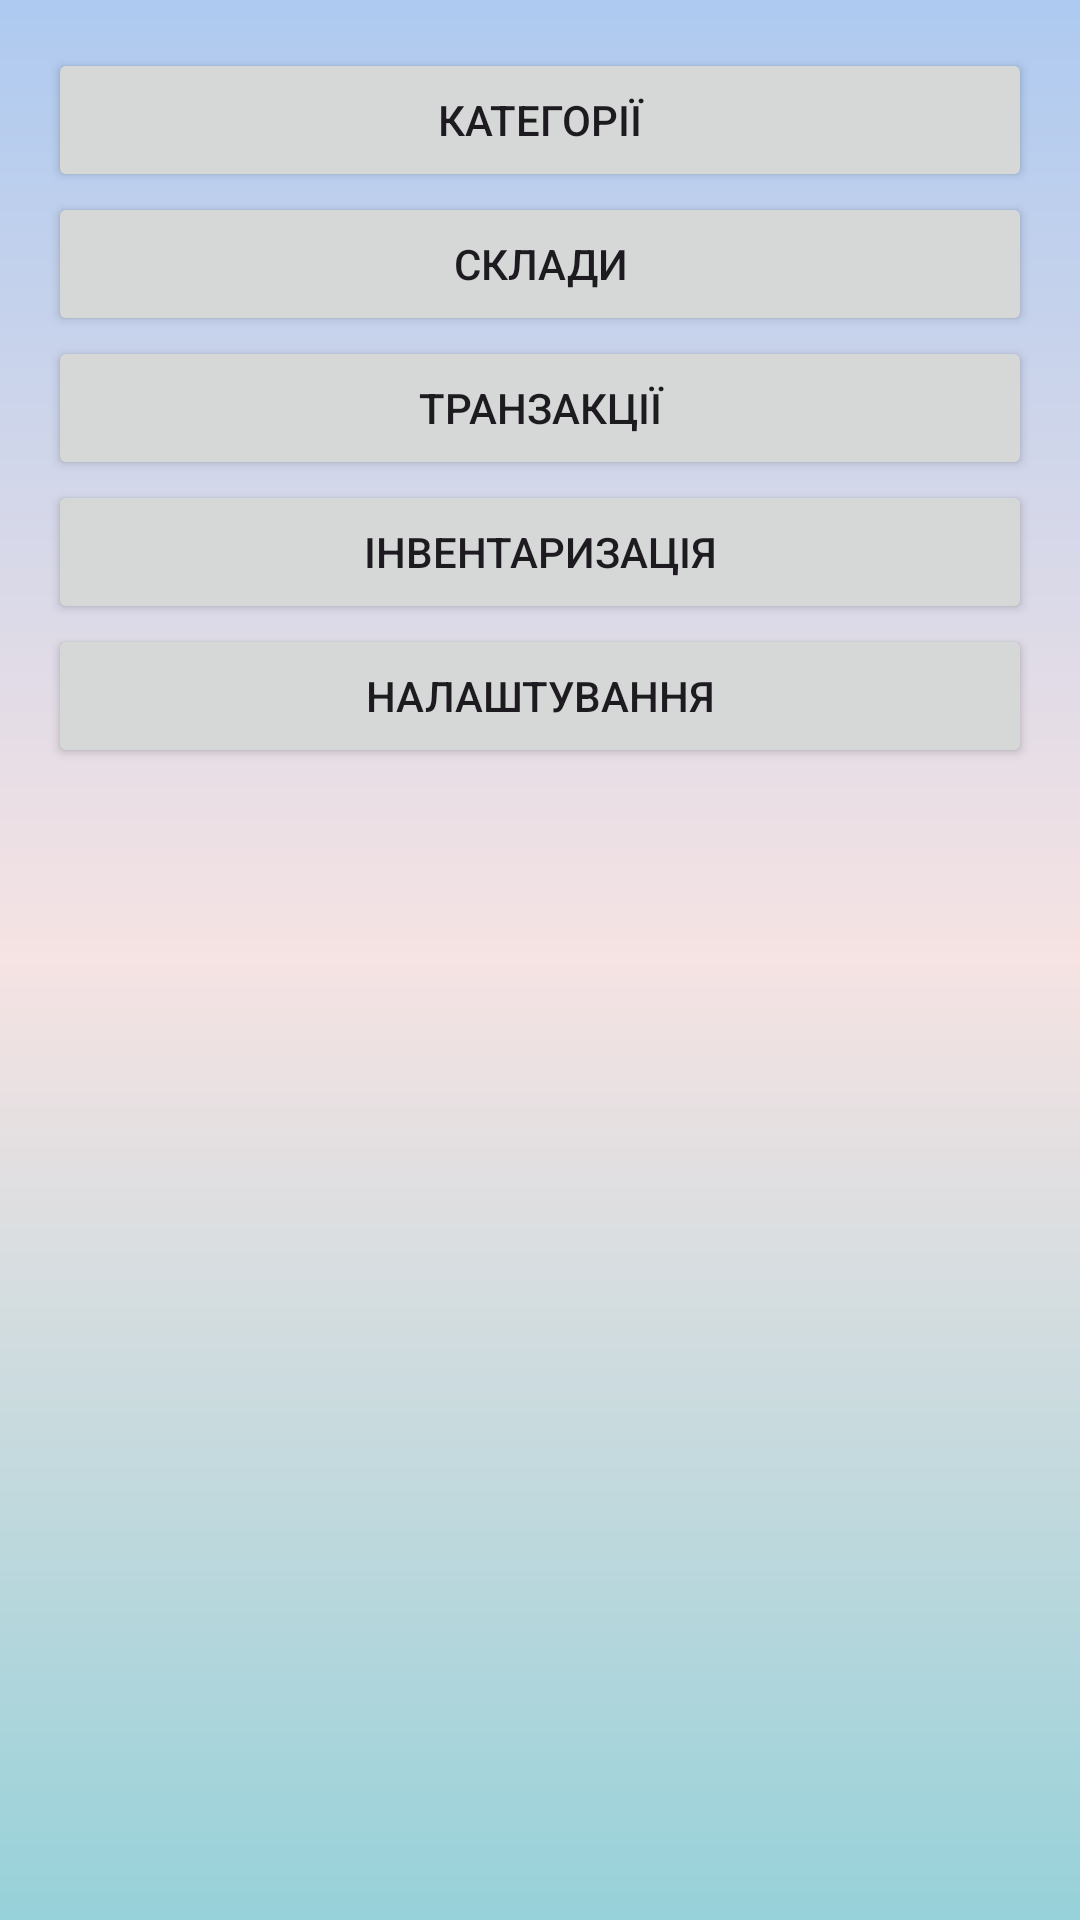

Here is an Android app screen rendered from its layout file. Give the layout XML and the strings, colors and styles it references.
<!-- AndroidManifest.xml: application theme Theme.SmartInvent -->
<!-- res/layout/fragment_admin_more.xml -->
<LinearLayout xmlns:android="http://schemas.android.com/apk/res/android"
              android:layout_width="match_parent"
              android:layout_height="match_parent"
              android:orientation="vertical"
              android:padding="16dp"
              android:background="@drawable/background_gradient">


    <Button
            android:id="@+id/btnCategories"
            android:layout_width="match_parent"
            android:layout_height="wrap_content"
            android:text="Категорії" />

    <Button
            android:id="@+id/btnStorages"
            android:layout_width="match_parent"
            android:layout_height="wrap_content"
            android:text="Склади" />


    <Button
            android:id="@+id/btnTransactions"
            android:layout_width="match_parent"
            android:layout_height="wrap_content"
            android:text="Транзакції" />

    <Button
            android:id="@+id/btnInventory"
            android:layout_width="match_parent"
            android:layout_height="wrap_content"
            android:text="Інвентаризація" />

    <Button
            android:id="@+id/btnSettings"
            android:layout_width="match_parent"
            android:layout_height="wrap_content"
            android:text="Налаштування" />

</LinearLayout>
<!-- resources referenced by this layout -->
<resources>
  <!-- drawable background_gradient (drawable) -->
  <?xml version="1.0" encoding="utf-8"?>
  <layer-list xmlns:android="http://schemas.android.com/apk/res/android">
  
      <item>
          <shape android:shape="rectangle">
              <gradient
                      android:startColor="#AECAF0"
                      android:centerColor="#F6E3E3"
                      android:endColor="#97D1D9"
                      android:angle="270"/>
          </shape>
      </item>
  
  </layer-list>
  <style name="Theme.SmartInvent" parent="Base.Theme.SmartInvent" />
  <style name="Base.Theme.SmartInvent" parent="Theme.Material3.DayNight.NoActionBar">
          
          
      </style>
</resources>
